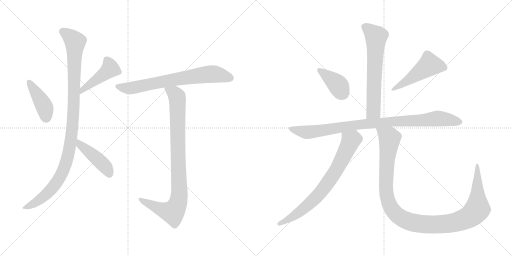
t = 0.00 s
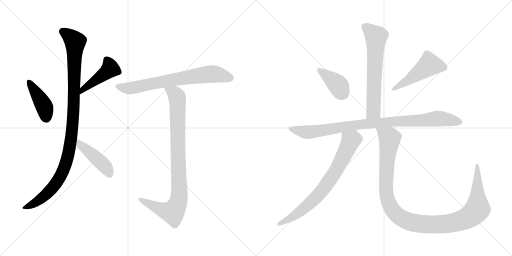
t = 1.97 s
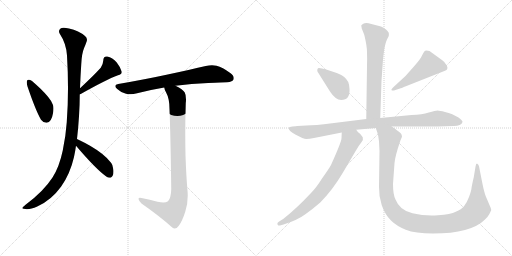
t = 3.93 s
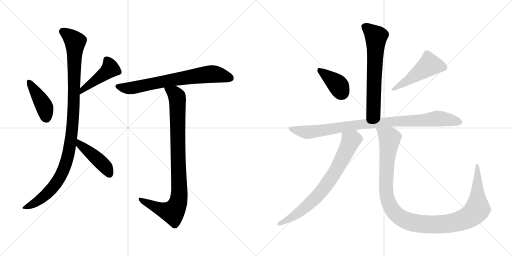
t = 5.89 s
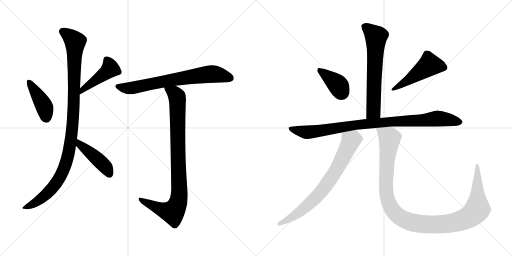
t = 7.86 s
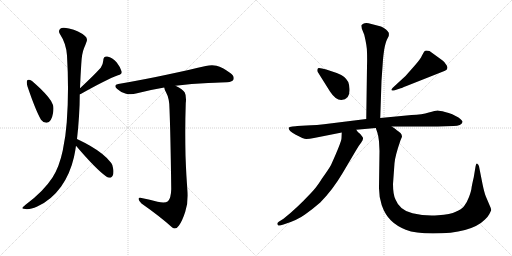
t = 9.82 s

The animated SVG that drew these frames (rendered in a browser with its animation timeline set to each time). Animation: 12 CSS @keyframes rules; one cycle of 9.82 s.

<svg version="1.1" viewBox="0 0 2048 1024" xmlns="http://www.w3.org/2000/svg">
  <g stroke="lightgray" stroke-dasharray="1,1" stroke-width="1" transform="scale(4, 4)">
    <line x1="0" y1="0" x2="256" y2="256"></line>
    <line x1="256" y1="0" x2="0" y2="256"></line>
    <line x1="128" y1="0" x2="128" y2="256"></line>
    <line x1="0" y1="128" x2="256" y2="128"></line>
    <line x1="256" y1="0" x2="512" y2="256"></line>
    <line x1="512" y1="0" x2="256" y2="256"></line>
    <line x1="384" y1="0" x2="384" y2="256"></line>
    <line x1="256" y1="128" x2="512" y2="128"></line>
  </g>
<g transform="scale(1, -1) translate(0, -850)">
   <style type="text/css">
    @keyframes keyframes0 {
      from {
       stroke: black;
       stroke-dashoffset: 422;
       stroke-width: 128;
       }
       58% {
       animation-timing-function: step-end;
       stroke: black;
       stroke-dashoffset: 0;
       stroke-width: 128;
       }
       to {
       stroke: black;
       stroke-width: 1024;
       }
       }
       #make-me-a-hanzi-animation-0 {
         animation: keyframes0 0.593424s both;
         animation-delay: 0.000000s;
         animation-timing-function: linear;
       }
    @keyframes keyframes1 {
      from {
       stroke: black;
       stroke-dashoffset: 452;
       stroke-width: 128;
       }
       60% {
       animation-timing-function: step-end;
       stroke: black;
       stroke-dashoffset: 0;
       stroke-width: 128;
       }
       to {
       stroke: black;
       stroke-width: 1024;
       }
       }
       #make-me-a-hanzi-animation-1 {
         animation: keyframes1 0.617839s both;
         animation-delay: 0.593424s;
         animation-timing-function: linear;
       }
    @keyframes keyframes2 {
      from {
       stroke: black;
       stroke-dashoffset: 1064;
       stroke-width: 128;
       }
       78% {
       animation-timing-function: step-end;
       stroke: black;
       stroke-dashoffset: 0;
       stroke-width: 128;
       }
       to {
       stroke: black;
       stroke-width: 1024;
       }
       }
       #make-me-a-hanzi-animation-2 {
         animation: keyframes2 1.115885s both;
         animation-delay: 1.211263s;
         animation-timing-function: linear;
       }
    @keyframes keyframes3 {
      from {
       stroke: black;
       stroke-dashoffset: 442;
       stroke-width: 128;
       }
       59% {
       animation-timing-function: step-end;
       stroke: black;
       stroke-dashoffset: 0;
       stroke-width: 128;
       }
       to {
       stroke: black;
       stroke-width: 1024;
       }
       }
       #make-me-a-hanzi-animation-3 {
         animation: keyframes3 0.609701s both;
         animation-delay: 2.327148s;
         animation-timing-function: linear;
       }
    @keyframes keyframes4 {
      from {
       stroke: black;
       stroke-dashoffset: 715;
       stroke-width: 128;
       }
       70% {
       animation-timing-function: step-end;
       stroke: black;
       stroke-dashoffset: 0;
       stroke-width: 128;
       }
       to {
       stroke: black;
       stroke-width: 1024;
       }
       }
       #make-me-a-hanzi-animation-4 {
         animation: keyframes4 0.831868s both;
         animation-delay: 2.936849s;
         animation-timing-function: linear;
       }
    @keyframes keyframes5 {
      from {
       stroke: black;
       stroke-dashoffset: 917;
       stroke-width: 128;
       }
       75% {
       animation-timing-function: step-end;
       stroke: black;
       stroke-dashoffset: 0;
       stroke-width: 128;
       }
       to {
       stroke: black;
       stroke-width: 1024;
       }
       }
       #make-me-a-hanzi-animation-5 {
         animation: keyframes5 0.996257s both;
         animation-delay: 3.768717s;
         animation-timing-function: linear;
       }
    @keyframes keyframes6 {
      from {
       stroke: black;
       stroke-dashoffset: 651;
       stroke-width: 128;
       }
       68% {
       animation-timing-function: step-end;
       stroke: black;
       stroke-dashoffset: 0;
       stroke-width: 128;
       }
       to {
       stroke: black;
       stroke-width: 1024;
       }
       }
       #make-me-a-hanzi-animation-6 {
         animation: keyframes6 0.779785s both;
         animation-delay: 4.764974s;
         animation-timing-function: linear;
       }
    @keyframes keyframes7 {
      from {
       stroke: black;
       stroke-dashoffset: 389;
       stroke-width: 128;
       }
       56% {
       animation-timing-function: step-end;
       stroke: black;
       stroke-dashoffset: 0;
       stroke-width: 128;
       }
       to {
       stroke: black;
       stroke-width: 1024;
       }
       }
       #make-me-a-hanzi-animation-7 {
         animation: keyframes7 0.566569s both;
         animation-delay: 5.544759s;
         animation-timing-function: linear;
       }
    @keyframes keyframes8 {
      from {
       stroke: black;
       stroke-dashoffset: 492;
       stroke-width: 128;
       }
       62% {
       animation-timing-function: step-end;
       stroke: black;
       stroke-dashoffset: 0;
       stroke-width: 128;
       }
       to {
       stroke: black;
       stroke-width: 1024;
       }
       }
       #make-me-a-hanzi-animation-8 {
         animation: keyframes8 0.650391s both;
         animation-delay: 6.111328s;
         animation-timing-function: linear;
       }
    @keyframes keyframes9 {
      from {
       stroke: black;
       stroke-dashoffset: 940;
       stroke-width: 128;
       }
       75% {
       animation-timing-function: step-end;
       stroke: black;
       stroke-dashoffset: 0;
       stroke-width: 128;
       }
       to {
       stroke: black;
       stroke-width: 1024;
       }
       }
       #make-me-a-hanzi-animation-9 {
         animation: keyframes9 1.014974s both;
         animation-delay: 6.761719s;
         animation-timing-function: linear;
       }
    @keyframes keyframes10 {
      from {
       stroke: black;
       stroke-dashoffset: 743;
       stroke-width: 128;
       }
       71% {
       animation-timing-function: step-end;
       stroke: black;
       stroke-dashoffset: 0;
       stroke-width: 128;
       }
       to {
       stroke: black;
       stroke-width: 1024;
       }
       }
       #make-me-a-hanzi-animation-10 {
         animation: keyframes10 0.854655s both;
         animation-delay: 7.776693s;
         animation-timing-function: linear;
       }
    @keyframes keyframes11 {
      from {
       stroke: black;
       stroke-dashoffset: 1157;
       stroke-width: 128;
       }
       79% {
       animation-timing-function: step-end;
       stroke: black;
       stroke-dashoffset: 0;
       stroke-width: 128;
       }
       to {
       stroke: black;
       stroke-width: 1024;
       }
       }
       #make-me-a-hanzi-animation-11 {
         animation: keyframes11 1.191569s both;
         animation-delay: 8.631348s;
         animation-timing-function: linear;
       }
</style>
<path d="M 109.0 529.5 Q 107.0 526.5 107.0 521.5 Q 107.0 514.5 110.0 504.5 Q 143.0 407.5 164.0 371.5 Q 173.0 359.5 185.0 359.5 L 187.0 359.5 Q 206.0 361.5 212.0 397.5 Q 214.0 408.5 214.0 416.5 Q 214.0 424.5 212.0 430.5 Q 207.0 445.5 192.0 463.5 Q 170.0 490.5 128.0 526.5 Q 120.0 531.5 115.0 531.5 Q 111.0 531.5 109.0 529.5 Z" fill="lightgray"></path> 
<path d="M 319.0 473.5 Q 320.0 474.5 323.0 474.5 Q 424.0 531.5 472.0 549.5 Q 487.0 553.5 487.0 561.5 L 487.0 563.5 Q 482.0 581.5 467.0 600.5 Q 450.0 621.5 429.0 624.5 L 426.0 624.5 Q 413.0 624.5 413.0 607.5 Q 412.0 592.5 403.0 579.5 Q 372.0 545.5 320.0 497.5 C 298.0 477.5 291.0 462.5 319.0 473.5 Z" fill="lightgray"></path> 
<path d="M 267.0 361.5 Q 263.0 305.5 251.0 248.5 Q 237.0 182.5 210.0 140.5 Q 174.0 84.5 101.0 30.5 Q 89.0 20.5 89.0 17.5 Q 92.0 14.5 102.0 14.5 Q 105.0 13.5 109.0 13.5 Q 124.0 13.5 149.0 24.5 Q 205.0 49.5 244.0 103.5 Q 280.0 153.5 296.0 222.5 Q 301.0 245.5 304.0 267.5 L 308.0 294.5 Q 313.0 337.5 316.0 385.5 Q 319.0 431.5 319.0 473.5 L 320.0 497.5 Q 322.0 548.5 325.0 593.5 Q 327.0 636.5 336.0 657.5 Q 341.0 668.5 345.0 680.5 Q 348.0 686.5 348.0 691.5 Q 348.0 700.5 340.0 706.5 Q 316.0 727.5 276.0 736.5 Q 263.0 739.5 255.0 739.5 Q 245.0 739.5 241.0 735.5 Q 236.0 731.5 236.0 725.5 Q 236.0 720.5 239.0 715.5 Q 265.0 676.5 268.0 628.5 Q 272.0 562.5 272.0 498.5 Q 272.0 428.5 267.0 361.5 Z" fill="lightgray"></path> 
<path d="M 304.0 267.5 Q 383.0 174.5 425.0 144.5 Q 432.0 139.5 439.0 139.5 Q 441.0 139.5 444.0 140.5 Q 454.0 146.5 454.0 164.5 Q 454.0 169.5 453.0 174.5 Q 451.0 191.5 445.0 198.5 Q 432.0 216.5 408.0 235.5 Q 372.0 264.5 308.0 294.5 C 281.0 307.5 285.0 290.5 304.0 267.5 Z" fill="lightgray"></path> 
<path d="M 702.0 507.5 Q 766.0 515.5 833.0 518.5 Q 893.0 521.5 908.0 521.5 Q 931.0 523.5 934.0 532.5 Q 935.0 535.5 935.0 538.5 Q 935.0 549.5 921.0 558.5 Q 890.0 581.5 866.0 587.5 Q 857.0 589.5 848.0 589.5 Q 836.0 589.5 823.0 586.5 Q 765.0 572.5 666.0 551.5 Q 578.0 532.5 473.0 514.5 Q 461.0 512.5 461.0 506.5 Q 461.0 501.5 469.0 494.5 Q 486.0 478.5 504.0 475.5 Q 514.0 473.5 523.0 473.5 Q 534.0 473.5 544.0 476.5 Q 597.0 490.5 657.0 500.5 L 702.0 507.5 Z" fill="lightgray"></path> 
<path d="M 685.0 94.5 Q 684.0 57.5 672.0 45.5 Q 665.0 40.5 653.0 40.5 Q 643.0 40.5 630.0 43.5 Q 600.0 52.5 566.0 58.5 Q 562.0 59.5 560.0 59.5 Q 554.0 59.5 554.0 54.5 Q 556.0 45.5 566.0 36.5 Q 643.0 -17.5 689.0 -59.5 Q 694.0 -63.5 699.0 -63.5 Q 708.0 -63.5 716.0 -51.5 Q 729.0 -33.5 741.0 3.5 Q 751.0 32.5 751.0 68.5 Q 751.0 77.5 750.0 87.5 Q 745.0 144.5 742.0 228.5 Q 741.0 274.5 741.0 319.5 Q 741.0 380.5 743.0 438.5 Q 744.0 446.5 744.0 452.5 Q 744.0 471.5 739.0 480.5 Q 732.0 492.5 702.0 507.5 C 676.0 522.5 646.0 528.5 657.0 500.5 Q 658.0 491.5 664.0 481.5 Q 678.0 456.5 678.0 414.5 Q 682.0 316.5 685.0 94.5 Z" fill="lightgray"></path> 
<path d="M 1521.0 378.5 L 1526.0 527.5 L 1532.0 612.5 Q 1533.0 626.5 1537.0 653.5 Q 1542.0 680.5 1548.0 692.5 L 1555.0 706.5 Q 1556.0 712.5 1555.0 719.5 Q 1552.0 724.5 1544.0 732.5 Q 1534.0 741.5 1524.0 744.5 L 1474.0 757.5 Q 1460.0 759.5 1453.0 755.5 Q 1446.0 750.5 1445.0 748.5 L 1447.0 736.5 L 1457.0 711.5 Q 1468.0 666.5 1468.0 641.5 Q 1469.0 616.5 1468.0 584.5 L 1465.0 374.5 C 1465.0 344.5 1520.0 348.5 1521.0 378.5 Z" fill="lightgray"></path> 
<path d="M 1398.0 495.5 Q 1398.0 508.5 1393.0 522.5 Q 1387.0 533.5 1377.0 542.5 Q 1368.0 551.5 1347.0 558.5 L 1305.0 572.5 L 1288.0 576.5 Q 1275.0 579.5 1272.0 577.5 Q 1269.0 574.5 1269.0 569.5 Q 1269.0 564.5 1271.0 562.5 L 1320.0 484.5 Q 1342.0 450.5 1365.0 450.5 Q 1401.0 450.5 1398.0 495.5 Z" fill="lightgray"></path> 
<path d="M 1622.0 546.5 L 1571.0 499.5 Q 1563.0 491.5 1567.0 489.5 Q 1567.0 486.5 1576.0 488.5 L 1600.0 496.5 Q 1602.0 496.5 1626.0 506.5 L 1780.0 567.5 Q 1795.0 572.5 1787.0 588.5 Q 1779.0 603.5 1769.0 609.5 L 1718.0 646.5 Q 1701.0 649.5 1698.0 645.5 Q 1695.0 641.5 1688.0 628.5 Q 1682.0 614.5 1660.0 589.5 L 1622.0 546.5 Z" fill="lightgray"></path> 
<path d="M 1567.0 344.5 L 1751.0 344.5 L 1814.0 346.5 Q 1846.0 347.5 1850.0 362.5 Q 1851.0 368.5 1834.0 380.5 L 1809.0 393.5 Q 1795.0 399.5 1780.0 402.5 Q 1758.0 408.5 1750.0 408.5 Q 1742.0 408.5 1715.0 400.5 Q 1689.0 392.5 1646.0 390.5 L 1521.0 378.5 L 1465.0 374.5 L 1328.0 357.5 Q 1259.0 348.5 1225.0 348.5 L 1189.0 346.5 Q 1185.0 346.5 1170.0 344.5 Q 1156.0 342.5 1155.0 339.5 Q 1152.0 328.5 1183.0 311.5 Q 1214.0 294.5 1225.0 294.5 Q 1237.0 294.5 1256.0 298.5 L 1367.0 320.5 L 1425.0 331.5 L 1503.0 338.5 L 1567.0 344.5 Z" fill="lightgray"></path> 
<path d="M 1367.0 320.5 L 1366.0 297.5 Q 1366.0 283.5 1324.0 190.5 Q 1314.0 172.5 1288.0 136.5 Q 1265.0 99.5 1244.0 78.5 Q 1185.0 15.5 1134.0 -24.5 L 1115.0 -36.5 Q 1107.0 -41.5 1110.0 -47.5 Q 1114.0 -54.5 1120.0 -51.5 L 1134.0 -47.5 Q 1189.0 -30.5 1220.0 -7.5 Q 1251.0 14.5 1281.0 40.5 Q 1331.0 91.5 1370.0 157.5 L 1422.0 245.5 Q 1435.0 268.5 1445.0 280.5 Q 1455.0 291.5 1451.0 301.5 L 1441.0 314.5 Q 1431.0 320.5 1425.0 331.5 C 1406.0 355.5 1368.0 350.5 1367.0 320.5 Z" fill="lightgray"></path> 
<path d="M 1516.0 285.5 L 1518.0 246.5 L 1516.0 103.5 Q 1515.0 66.5 1527.0 29.5 Q 1540.0 -7.5 1563.0 -30.5 Q 1586.0 -53.5 1623.0 -68.5 Q 1661.0 -83.5 1732.0 -83.5 Q 1884.0 -83.5 1940.0 -27.5 Q 1953.0 -14.5 1957.0 -6.5 Q 1961.0 0.5 1965.0 10.5 L 1963.0 18.5 L 1943.0 65.5 Q 1937.0 80.5 1930.0 114.5 L 1916.0 185.5 Q 1914.0 193.5 1909.0 195.5 Q 1904.0 197.5 1902.0 183.5 L 1895.0 141.5 Q 1887.0 107.5 1886.0 97.5 Q 1885.0 86.5 1876.0 62.5 Q 1867.0 38.5 1856.0 25.5 Q 1846.0 12.5 1823.0 3.5 Q 1803.0 -6.5 1752.0 -10.5 Q 1701.0 -14.5 1650.0 -2.5 Q 1599.0 8.5 1582.0 52.5 Q 1572.0 72.5 1572.0 114.5 L 1578.0 197.5 Q 1580.0 225.5 1602.0 289.5 L 1608.0 303.5 Q 1608.0 311.5 1602.0 318.5 Q 1592.0 327.5 1586.0 330.5 Q 1584.0 334.5 1567.0 344.5 C 1543.0 361.5 1494.0 367.5 1503.0 338.5 L 1509.0 321.5 Q 1513.0 310.5 1516.0 285.5 Z" fill="lightgray"></path> 
      <clipPath id="make-me-a-hanzi-clip-0">
      <path d="M 109.0 529.5 Q 107.0 526.5 107.0 521.5 Q 107.0 514.5 110.0 504.5 Q 143.0 407.5 164.0 371.5 Q 173.0 359.5 185.0 359.5 L 187.0 359.5 Q 206.0 361.5 212.0 397.5 Q 214.0 408.5 214.0 416.5 Q 214.0 424.5 212.0 430.5 Q 207.0 445.5 192.0 463.5 Q 170.0 490.5 128.0 526.5 Q 120.0 531.5 115.0 531.5 Q 111.0 531.5 109.0 529.5 Z" fill="lightgray"></path>
      </clipPath>
      <path clip-path="url(#make-me-a-hanzi-clip-0)" d="M 114.0 523.5 L 175.0 428.5 L 186.0 376.5 " fill="none" id="make-me-a-hanzi-animation-0" stroke-dasharray="294 588" stroke-linecap="round"></path>

      <clipPath id="make-me-a-hanzi-clip-1">
      <path d="M 319.0 473.5 Q 320.0 474.5 323.0 474.5 Q 424.0 531.5 472.0 549.5 Q 487.0 553.5 487.0 561.5 L 487.0 563.5 Q 482.0 581.5 467.0 600.5 Q 450.0 621.5 429.0 624.5 L 426.0 624.5 Q 413.0 624.5 413.0 607.5 Q 412.0 592.5 403.0 579.5 Q 372.0 545.5 320.0 497.5 C 298.0 477.5 291.0 462.5 319.0 473.5 Z" fill="lightgray"></path>
      </clipPath>
      <path clip-path="url(#make-me-a-hanzi-clip-1)" d="M 426.0 610.5 L 441.0 575.5 L 333.0 495.5 L 330.0 482.5 L 320.0 479.5 " fill="none" id="make-me-a-hanzi-animation-1" stroke-dasharray="324 648" stroke-linecap="round"></path>

      <clipPath id="make-me-a-hanzi-clip-2">
      <path d="M 267.0 361.5 Q 263.0 305.5 251.0 248.5 Q 237.0 182.5 210.0 140.5 Q 174.0 84.5 101.0 30.5 Q 89.0 20.5 89.0 17.5 Q 92.0 14.5 102.0 14.5 Q 105.0 13.5 109.0 13.5 Q 124.0 13.5 149.0 24.5 Q 205.0 49.5 244.0 103.5 Q 280.0 153.5 296.0 222.5 Q 301.0 245.5 304.0 267.5 L 308.0 294.5 Q 313.0 337.5 316.0 385.5 Q 319.0 431.5 319.0 473.5 L 320.0 497.5 Q 322.0 548.5 325.0 593.5 Q 327.0 636.5 336.0 657.5 Q 341.0 668.5 345.0 680.5 Q 348.0 686.5 348.0 691.5 Q 348.0 700.5 340.0 706.5 Q 316.0 727.5 276.0 736.5 Q 263.0 739.5 255.0 739.5 Q 245.0 739.5 241.0 735.5 Q 236.0 731.5 236.0 725.5 Q 236.0 720.5 239.0 715.5 Q 265.0 676.5 268.0 628.5 Q 272.0 562.5 272.0 498.5 Q 272.0 428.5 267.0 361.5 Z" fill="lightgray"></path>
      </clipPath>
      <path clip-path="url(#make-me-a-hanzi-clip-2)" d="M 251.0 724.5 L 301.0 682.5 L 289.0 333.5 L 267.0 206.5 L 241.0 144.5 L 192.0 78.5 L 136.0 35.5 L 96.0 16.5 " fill="none" id="make-me-a-hanzi-animation-2" stroke-dasharray="936 1872" stroke-linecap="round"></path>

      <clipPath id="make-me-a-hanzi-clip-3">
      <path d="M 304.0 267.5 Q 383.0 174.5 425.0 144.5 Q 432.0 139.5 439.0 139.5 Q 441.0 139.5 444.0 140.5 Q 454.0 146.5 454.0 164.5 Q 454.0 169.5 453.0 174.5 Q 451.0 191.5 445.0 198.5 Q 432.0 216.5 408.0 235.5 Q 372.0 264.5 308.0 294.5 C 281.0 307.5 285.0 290.5 304.0 267.5 Z" fill="lightgray"></path>
      </clipPath>
      <path clip-path="url(#make-me-a-hanzi-clip-3)" d="M 314.0 286.5 L 323.0 268.5 L 420.0 185.5 L 439.0 152.5 " fill="none" id="make-me-a-hanzi-animation-3" stroke-dasharray="314 628" stroke-linecap="round"></path>

      <clipPath id="make-me-a-hanzi-clip-4">
      <path d="M 702.0 507.5 Q 766.0 515.5 833.0 518.5 Q 893.0 521.5 908.0 521.5 Q 931.0 523.5 934.0 532.5 Q 935.0 535.5 935.0 538.5 Q 935.0 549.5 921.0 558.5 Q 890.0 581.5 866.0 587.5 Q 857.0 589.5 848.0 589.5 Q 836.0 589.5 823.0 586.5 Q 765.0 572.5 666.0 551.5 Q 578.0 532.5 473.0 514.5 Q 461.0 512.5 461.0 506.5 Q 461.0 501.5 469.0 494.5 Q 486.0 478.5 504.0 475.5 Q 514.0 473.5 523.0 473.5 Q 534.0 473.5 544.0 476.5 Q 597.0 490.5 657.0 500.5 L 702.0 507.5 Z" fill="lightgray"></path>
      </clipPath>
      <path clip-path="url(#make-me-a-hanzi-clip-4)" d="M 471.0 504.5 L 527.0 498.5 L 697.0 533.5 L 835.0 553.5 L 872.0 552.5 L 922.0 537.5 " fill="none" id="make-me-a-hanzi-animation-4" stroke-dasharray="587 1174" stroke-linecap="round"></path>

      <clipPath id="make-me-a-hanzi-clip-5">
      <path d="M 685.0 94.5 Q 684.0 57.5 672.0 45.5 Q 665.0 40.5 653.0 40.5 Q 643.0 40.5 630.0 43.5 Q 600.0 52.5 566.0 58.5 Q 562.0 59.5 560.0 59.5 Q 554.0 59.5 554.0 54.5 Q 556.0 45.5 566.0 36.5 Q 643.0 -17.5 689.0 -59.5 Q 694.0 -63.5 699.0 -63.5 Q 708.0 -63.5 716.0 -51.5 Q 729.0 -33.5 741.0 3.5 Q 751.0 32.5 751.0 68.5 Q 751.0 77.5 750.0 87.5 Q 745.0 144.5 742.0 228.5 Q 741.0 274.5 741.0 319.5 Q 741.0 380.5 743.0 438.5 Q 744.0 446.5 744.0 452.5 Q 744.0 471.5 739.0 480.5 Q 732.0 492.5 702.0 507.5 C 676.0 522.5 646.0 528.5 657.0 500.5 Q 658.0 491.5 664.0 481.5 Q 678.0 456.5 678.0 414.5 Q 682.0 316.5 685.0 94.5 Z" fill="lightgray"></path>
      </clipPath>
      <path clip-path="url(#make-me-a-hanzi-clip-5)" d="M 665.0 497.5 L 700.0 474.5 L 709.0 458.5 L 715.0 50.5 L 707.0 26.5 L 687.0 2.5 L 630.0 18.5 L 561.0 52.5 " fill="none" id="make-me-a-hanzi-animation-5" stroke-dasharray="789 1578" stroke-linecap="round"></path>

      <clipPath id="make-me-a-hanzi-clip-6">
      <path d="M 1521.0 378.5 L 1526.0 527.5 L 1532.0 612.5 Q 1533.0 626.5 1537.0 653.5 Q 1542.0 680.5 1548.0 692.5 L 1555.0 706.5 Q 1556.0 712.5 1555.0 719.5 Q 1552.0 724.5 1544.0 732.5 Q 1534.0 741.5 1524.0 744.5 L 1474.0 757.5 Q 1460.0 759.5 1453.0 755.5 Q 1446.0 750.5 1445.0 748.5 L 1447.0 736.5 L 1457.0 711.5 Q 1468.0 666.5 1468.0 641.5 Q 1469.0 616.5 1468.0 584.5 L 1465.0 374.5 C 1465.0 344.5 1520.0 348.5 1521.0 378.5 Z" fill="lightgray"></path>
      </clipPath>
      <path clip-path="url(#make-me-a-hanzi-clip-6)" d="M 1456.0 744.5 L 1505.0 703.5 L 1494.0 404.5 L 1472.0 381.5 " fill="none" id="make-me-a-hanzi-animation-6" stroke-dasharray="523 1046" stroke-linecap="round"></path>

      <clipPath id="make-me-a-hanzi-clip-7">
      <path d="M 1398.0 495.5 Q 1398.0 508.5 1393.0 522.5 Q 1387.0 533.5 1377.0 542.5 Q 1368.0 551.5 1347.0 558.5 L 1305.0 572.5 L 1288.0 576.5 Q 1275.0 579.5 1272.0 577.5 Q 1269.0 574.5 1269.0 569.5 Q 1269.0 564.5 1271.0 562.5 L 1320.0 484.5 Q 1342.0 450.5 1365.0 450.5 Q 1401.0 450.5 1398.0 495.5 Z" fill="lightgray"></path>
      </clipPath>
      <path clip-path="url(#make-me-a-hanzi-clip-7)" d="M 1276.0 571.5 L 1346.0 516.5 L 1369.0 479.5 " fill="none" id="make-me-a-hanzi-animation-7" stroke-dasharray="261 522" stroke-linecap="round"></path>

      <clipPath id="make-me-a-hanzi-clip-8">
      <path d="M 1622.0 546.5 L 1571.0 499.5 Q 1563.0 491.5 1567.0 489.5 Q 1567.0 486.5 1576.0 488.5 L 1600.0 496.5 Q 1602.0 496.5 1626.0 506.5 L 1780.0 567.5 Q 1795.0 572.5 1787.0 588.5 Q 1779.0 603.5 1769.0 609.5 L 1718.0 646.5 Q 1701.0 649.5 1698.0 645.5 Q 1695.0 641.5 1688.0 628.5 Q 1682.0 614.5 1660.0 589.5 L 1622.0 546.5 Z" fill="lightgray"></path>
      </clipPath>
      <path clip-path="url(#make-me-a-hanzi-clip-8)" d="M 1777.0 580.5 L 1718.0 591.5 L 1612.0 514.5 L 1572.0 493.5 " fill="none" id="make-me-a-hanzi-animation-8" stroke-dasharray="364 728" stroke-linecap="round"></path>

      <clipPath id="make-me-a-hanzi-clip-9">
      <path d="M 1567.0 344.5 L 1751.0 344.5 L 1814.0 346.5 Q 1846.0 347.5 1850.0 362.5 Q 1851.0 368.5 1834.0 380.5 L 1809.0 393.5 Q 1795.0 399.5 1780.0 402.5 Q 1758.0 408.5 1750.0 408.5 Q 1742.0 408.5 1715.0 400.5 Q 1689.0 392.5 1646.0 390.5 L 1521.0 378.5 L 1465.0 374.5 L 1328.0 357.5 Q 1259.0 348.5 1225.0 348.5 L 1189.0 346.5 Q 1185.0 346.5 1170.0 344.5 Q 1156.0 342.5 1155.0 339.5 Q 1152.0 328.5 1183.0 311.5 Q 1214.0 294.5 1225.0 294.5 Q 1237.0 294.5 1256.0 298.5 L 1367.0 320.5 L 1425.0 331.5 L 1503.0 338.5 L 1567.0 344.5 Z" fill="lightgray"></path>
      </clipPath>
      <path clip-path="url(#make-me-a-hanzi-clip-9)" d="M 1164.0 337.5 L 1182.0 328.5 L 1230.0 321.5 L 1429.0 351.5 L 1750.0 376.5 L 1841.0 362.5 " fill="none" id="make-me-a-hanzi-animation-9" stroke-dasharray="812 1624" stroke-linecap="round"></path>

      <clipPath id="make-me-a-hanzi-clip-10">
      <path d="M 1367.0 320.5 L 1366.0 297.5 Q 1366.0 283.5 1324.0 190.5 Q 1314.0 172.5 1288.0 136.5 Q 1265.0 99.5 1244.0 78.5 Q 1185.0 15.5 1134.0 -24.5 L 1115.0 -36.5 Q 1107.0 -41.5 1110.0 -47.5 Q 1114.0 -54.5 1120.0 -51.5 L 1134.0 -47.5 Q 1189.0 -30.5 1220.0 -7.5 Q 1251.0 14.5 1281.0 40.5 Q 1331.0 91.5 1370.0 157.5 L 1422.0 245.5 Q 1435.0 268.5 1445.0 280.5 Q 1455.0 291.5 1451.0 301.5 L 1441.0 314.5 Q 1431.0 320.5 1425.0 331.5 C 1406.0 355.5 1368.0 350.5 1367.0 320.5 Z" fill="lightgray"></path>
      </clipPath>
      <path clip-path="url(#make-me-a-hanzi-clip-10)" d="M 1376.0 314.5 L 1403.0 286.5 L 1350.0 177.5 L 1310.0 117.5 L 1267.0 63.5 L 1225.0 24.5 L 1182.0 -9.5 L 1117.0 -44.5 " fill="none" id="make-me-a-hanzi-animation-10" stroke-dasharray="615 1230" stroke-linecap="round"></path>

      <clipPath id="make-me-a-hanzi-clip-11">
      <path d="M 1516.0 285.5 L 1518.0 246.5 L 1516.0 103.5 Q 1515.0 66.5 1527.0 29.5 Q 1540.0 -7.5 1563.0 -30.5 Q 1586.0 -53.5 1623.0 -68.5 Q 1661.0 -83.5 1732.0 -83.5 Q 1884.0 -83.5 1940.0 -27.5 Q 1953.0 -14.5 1957.0 -6.5 Q 1961.0 0.5 1965.0 10.5 L 1963.0 18.5 L 1943.0 65.5 Q 1937.0 80.5 1930.0 114.5 L 1916.0 185.5 Q 1914.0 193.5 1909.0 195.5 Q 1904.0 197.5 1902.0 183.5 L 1895.0 141.5 Q 1887.0 107.5 1886.0 97.5 Q 1885.0 86.5 1876.0 62.5 Q 1867.0 38.5 1856.0 25.5 Q 1846.0 12.5 1823.0 3.5 Q 1803.0 -6.5 1752.0 -10.5 Q 1701.0 -14.5 1650.0 -2.5 Q 1599.0 8.5 1582.0 52.5 Q 1572.0 72.5 1572.0 114.5 L 1578.0 197.5 Q 1580.0 225.5 1602.0 289.5 L 1608.0 303.5 Q 1608.0 311.5 1602.0 318.5 Q 1592.0 327.5 1586.0 330.5 Q 1584.0 334.5 1567.0 344.5 C 1543.0 361.5 1494.0 367.5 1503.0 338.5 L 1509.0 321.5 Q 1513.0 310.5 1516.0 285.5 Z" fill="lightgray"></path>
      </clipPath>
      <path clip-path="url(#make-me-a-hanzi-clip-11)" d="M 1510.0 336.5 L 1551.0 305.5 L 1559.0 292.5 L 1545.0 158.5 L 1544.0 96.5 L 1553.0 44.5 L 1582.0 -4.5 L 1607.0 -23.5 L 1640.0 -37.5 L 1723.0 -48.5 L 1798.0 -43.5 L 1843.0 -32.5 L 1892.0 -5.5 L 1910.0 18.5 L 1909.0 187.5 " fill="none" id="make-me-a-hanzi-animation-11" stroke-dasharray="1029 2058" stroke-linecap="round"></path>

</g>
</svg>
